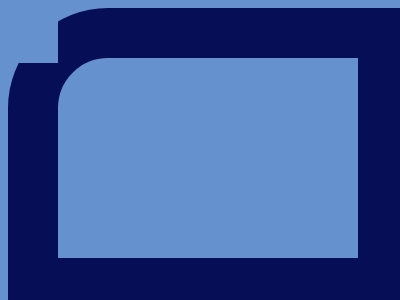

Write the HTML and CSS that draws this image.

<!DOCTYPE html>
<html lang="en">
<head>
  <meta charset="UTF-8">
  <meta http-equiv="X-UA-Compatible" content="IE=edge">
  <meta name="viewport" content="width=device-width, initial-scale=1.0">
  <title>antra uzduotis</title>
  <style>
    *{background:#6592CF;}
    #p{ width: 300px;
      height: 200px;
      border-radius: 100px 0 0 0;
      border: 50px solid #060F55;
      position:absolute;
      top:50;
      left:50;
      }
    #k{
      display:block;
      height: 55px;
      width: 50px;
      background-color:#6592CF;
      position:absolute;
      top:250;
      left:50;
    }
    #kk{
      display:block;
      height: 50px;
      width: 50px;
      background-color:#6592CF;
      position:absolute;
      top:50;
      left:350;
    }
  </style>
</head>
<body>
  <div id="p"></div>
<div id="k"></div>
<div id="kk"></div>
</body>
</html>






